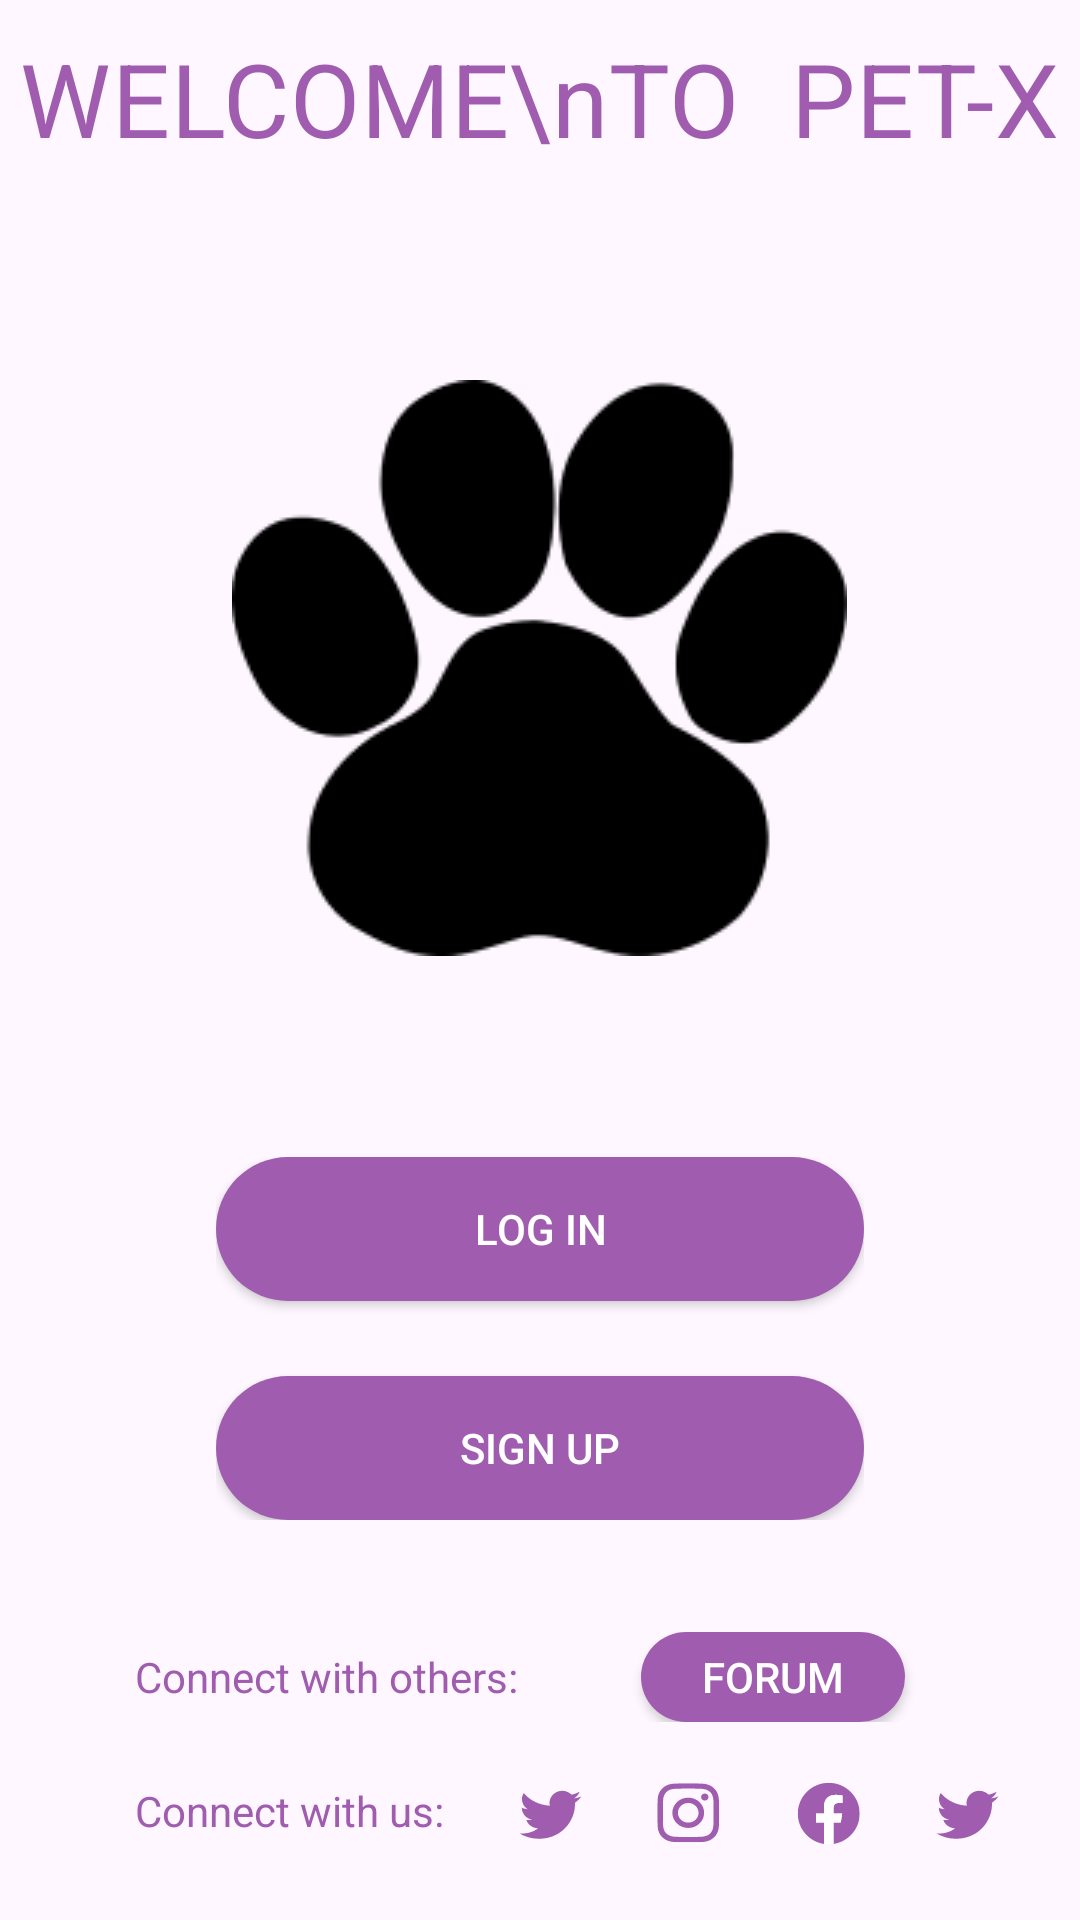

Android layout source for this screen:
<!-- AndroidManifest.xml: activity theme Theme.PetX -->
<!-- res/layout/activity_main.xml -->
<?xml version="1.0" encoding="utf-8"?>
<RelativeLayout xmlns:android="http://schemas.android.com/apk/res/android"
    xmlns:app="http://schemas.android.com/apk/res-auto"
    xmlns:tools="http://schemas.android.com/tools"
    android:layout_width="match_parent"
    android:layout_height="match_parent"
    android:fitsSystemWindows="true"
    tools:context=".MainActivity">


    
    <TextView
        android:layout_width="wrap_content"
        android:layout_height="wrap_content"
        android:text="WELCOME\nTO  PET-X"
        style="@style/TextAppearance.MaterialComponents.Headline4"
        android:textColor="@color/primary"
        android:textStyle="normal"
        android:layout_marginTop="10dp"
        android:layout_centerHorizontal="true"
        android:id="@+id/title"/>


    <ImageView
        android:layout_width="wrap_content"
        android:layout_height="wrap_content"
        android:src="@drawable/printlogo"
        android:layout_centerHorizontal="true"
        android:layout_below="@id/title"
        android:layout_marginTop="214px"
        android:id="@+id/img"/>


    <LinearLayout
        android:id="@+id/btn_layou"
        android:layout_below="@id/img"
        android:layout_width="match_parent"
        android:layout_height="wrap_content"
        android:layout_marginLeft="72dp"
        android:layout_marginRight="72dp"
        android:layout_marginTop="67dp"
        android:orientation="vertical">

        <androidx.appcompat.widget.AppCompatButton
            android:id="@+id/login"
            android:layout_width="match_parent"
            android:layout_height="wrap_content"
            android:text="LOG IN"
            android:textColor="@color/white"
            android:background="@drawable/button_back"/>

        <androidx.appcompat.widget.AppCompatButton
            android:id="@+id/singup"
            android:layout_width="match_parent"
            android:layout_height="wrap_content"
            android:layout_marginTop="25dp"
            android:text="SIGN UP"
            android:textColor="@color/white"
            android:background="@drawable/button_back"/>

    </LinearLayout>



    <LinearLayout
        android:layout_width="match_parent"
        android:layout_height="wrap_content"
        android:layout_marginLeft="45dp"
        android:layout_marginBottom="25dp"
        android:orientation="vertical"
        android:layout_alignParentBottom="true">
        <LinearLayout
            android:layout_width="match_parent"
            android:layout_height="wrap_content"
            android:orientation="horizontal">

            <TextView
                style="@style/TextAppearance.AppCompat.Body1"
                android:layout_width="wrap_content"
                android:layout_height="wrap_content"
                android:layout_gravity="center"
                android:text="Connect with others:"
                android:textColor="@color/primary" />

            <androidx.appcompat.widget.AppCompatButton
                android:layout_width="wrap_content"
                android:layout_marginLeft="41dp"
                android:layout_height="30dp"
                android:layout_gravity="left"
                android:background="@drawable/button_back"
                android:text="FORUM"
                android:textColor="@color/white" />

        </LinearLayout>


        <LinearLayout
            android:layout_width="match_parent"
            android:layout_height="wrap_content"
            android:layout_marginTop="20dp"
            android:orientation="horizontal">

            <TextView
                style="@style/TextAppearance.AppCompat.Body1"
                android:layout_width="wrap_content"
                android:layout_height="wrap_content"
                android:text="Connect with us:"
                android:textColor="@color/primary" />

            <ImageView
                android:layout_marginLeft="25dp"
                android:layout_width="wrap_content"
                android:layout_height="wrap_content"
                android:layout_gravity="center"
                android:src="@drawable/twitter"
                android:textColor="@color/white" />

            <ImageView
                android:layout_marginLeft="25dp"
                android:layout_width="wrap_content"
                android:layout_height="wrap_content"
                android:layout_gravity="center"
                android:src="@drawable/instagram___original"
                android:textColor="@color/white" />

            <ImageView
                android:layout_marginLeft="25dp"
                android:layout_width="wrap_content"
                android:layout_height="wrap_content"
                android:layout_gravity="center"
                android:src="@drawable/facebook___original"
                android:textColor="@color/white" />

            <ImageView
                android:layout_marginLeft="25dp"
                android:layout_width="wrap_content"
                android:layout_height="wrap_content"
                android:layout_gravity="center"
                android:src="@drawable/twitter"
                android:textColor="@color/white" />

        </LinearLayout>

    </LinearLayout>



    <androidx.constraintlayout.widget.ConstraintLayout
        android:layout_width="match_parent"
        android:layout_height="match_parent"
        android:id="@+id/layout_container"
        android:visibility="gone"/>
    

</RelativeLayout>
<!-- resources referenced by this layout -->
<resources>
  <color name="primary">#A05DB0</color>
  <color name="white">#FFFFFFFF</color>
  <!-- drawable button_back (drawable) -->
  <?xml version="1.0" encoding="utf-8"?>
  <selector xmlns:android="http://schemas.android.com/apk/res/android">
  
  
      <item android:state_pressed="false">
          <shape android:shape="rectangle">
  
              <solid android:color="@color/primary"/>
              <corners android:radius="90dp"/>
  
          </shape>
      </item>
  
      <item android:state_pressed="false">
          <shape android:shape="rectangle">
  
              <solid android:color="@color/btn_press"/>
              <corners android:radius="90dp"/>
  
          </shape>
      </item>
  
  </selector>
  <!-- drawable facebook___original (drawable) -->
  <vector xmlns:android="http://schemas.android.com/apk/res/android"
      android:width="22dp"
      android:height="21dp"
      android:viewportWidth="22"
      android:viewportHeight="21">
    <group>
      <clip-path
          android:pathData="M0.931,0.279h20.637v20.492h-20.637z"/>
      <path
          android:pathData="M21.568,10.525C21.568,4.866 16.948,0.279 11.249,0.279C5.551,0.279 0.931,4.866 0.931,10.525C0.931,15.639 4.704,19.877 9.637,20.646V13.486H7.017V10.525H9.637V8.267C9.637,5.699 11.178,4.281 13.535,4.281C14.663,4.281 15.844,4.481 15.844,4.481V7.003H14.543C13.262,7.003 12.862,7.792 12.862,8.603V10.525H15.723L15.266,13.486H12.862V20.646C17.795,19.877 21.568,15.639 21.568,10.525Z"
          android:fillColor="#A05DB0"/>
      <path
          android:pathData="M15.266,13.486L15.723,10.525H12.862V8.603C12.862,7.793 13.262,7.003 14.543,7.003H15.844V4.481C15.844,4.481 14.663,4.281 13.535,4.281C11.178,4.281 9.637,5.699 9.637,8.267V10.525H7.017V13.486H9.637V20.646C10.705,20.812 11.793,20.812 12.862,20.646V13.486H15.266Z"
          android:fillColor="#ffffff"/>
    </group>
  </vector>
  <!-- drawable instagram___original: vector/xml drawable (drawable, 2899 chars, omitted) -->
  <!-- drawable printlogo: png bitmap (drawable, 5532 bytes) -->
  <!-- drawable twitter (drawable) -->
  <vector xmlns:android="http://schemas.android.com/apk/res/android"
      android:width="21dp"
      android:height="17dp"
      android:viewportWidth="21"
      android:viewportHeight="17">
    <path
        android:pathData="M6.613,16.927C14.401,16.927 18.66,10.776 18.66,5.443C18.66,5.268 18.66,5.094 18.648,4.921C19.476,4.35 20.192,3.642 20.76,2.832C19.987,3.159 19.168,3.373 18.328,3.467C19.212,2.963 19.874,2.169 20.19,1.235C19.359,1.705 18.449,2.036 17.501,2.214C16.863,1.567 16.018,1.139 15.099,0.995C14.179,0.852 13.236,1.001 12.414,1.42C11.593,1.839 10.939,2.505 10.554,3.314C10.17,4.123 10.075,5.03 10.286,5.895C8.602,5.815 6.956,5.398 5.452,4.671C3.949,3.945 2.623,2.925 1.56,1.679C1.018,2.567 0.853,3.619 1.096,4.62C1.34,5.621 1.974,6.496 2.871,7.066C2.197,7.048 1.538,6.874 0.949,6.561V6.612C0.949,7.544 1.288,8.447 1.907,9.168C2.526,9.889 3.388,10.384 4.346,10.569C3.722,10.731 3.068,10.755 2.434,10.638C2.705,11.44 3.231,12.141 3.941,12.644C4.65,13.146 5.506,13.425 6.39,13.441C5.512,14.099 4.506,14.585 3.431,14.872C2.356,15.159 1.232,15.241 0.124,15.114C2.06,16.298 4.313,16.927 6.613,16.924"
        android:fillColor="#A05DB0"/>
  </vector>
  <style name="Theme.PetX" parent="Base.Theme.PetX" />
  <color name="btn_press">#D489E6</color>
  <style name="Base.Theme.PetX" parent="Theme.Material3.DayNight.NoActionBar">
          
           <item name="colorPrimary">@color/my_light_primary</item>
      </style>
  <color name="my_light_primary">#A05DB0</color>
</resources>
